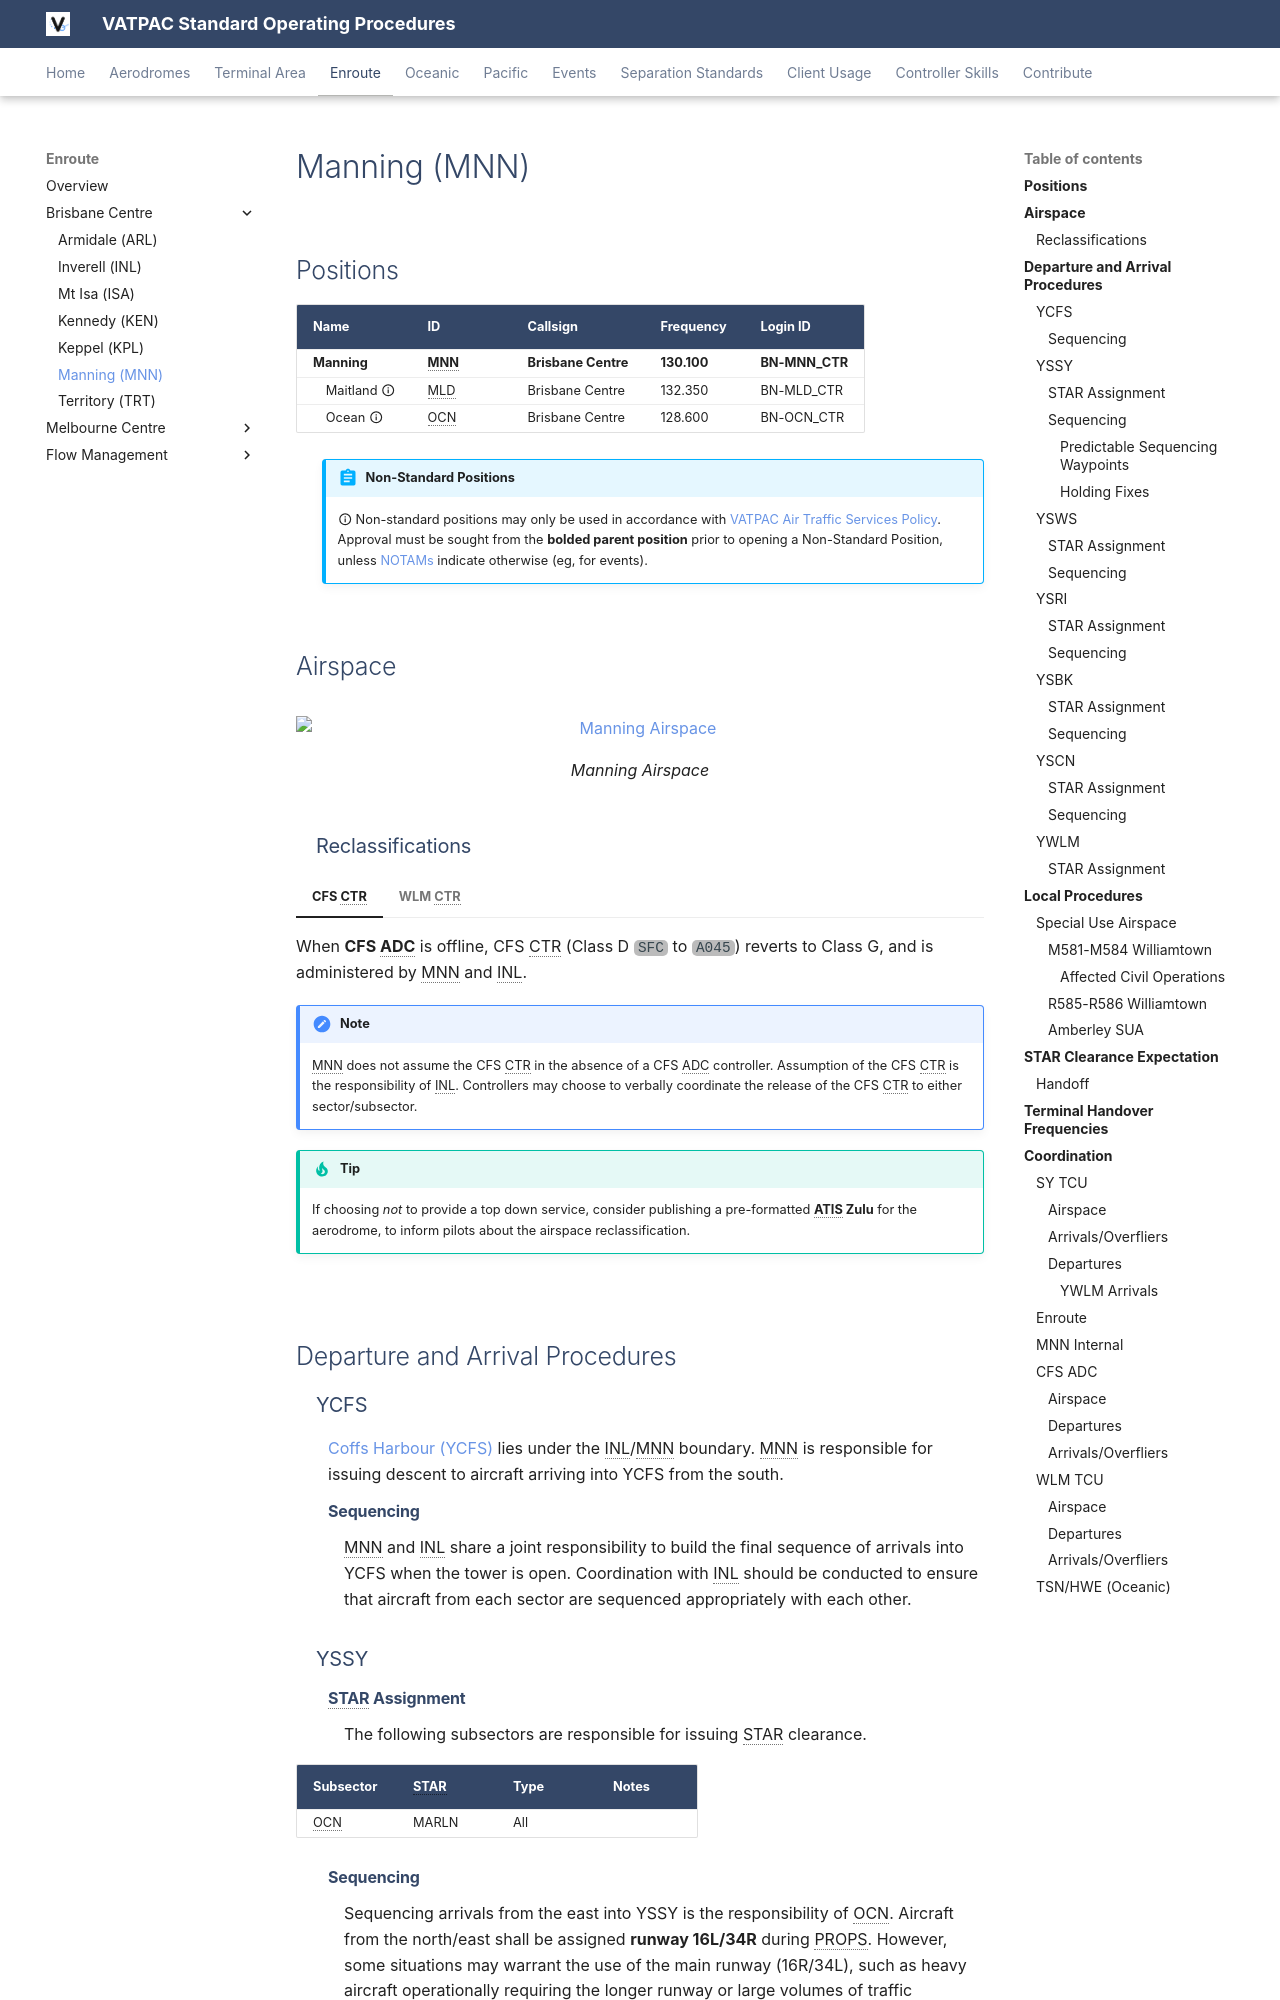

repository: vatpac-technology/sops · page: enroute/brisbane/MNN/index.html · generator: mkdocs

---
  title: Manning (MNN)
---

--8<-- "includes/abbreviations.md"
## Positions

| Name              | ID      | Callsign            | Frequency   | Login ID       |
| ----------------- | ------- | ------------------- | ----------- | -------------- |
| **Manning**       | **MNN** | **Brisbane Centre** | **130.100** | **BN-MNN_CTR** |
| <span class="indented">Maitland :material-information-outline:{ title="Non-standard position"} | MLD | Brisbane Centre | 132.350 | BN-MLD_CTR |
| <span class="indented">Ocean :material-information-outline:{ title="Non-standard position"}    | OCN | Brisbane Centre | 128.600 | BN-OCN_CTR |

!!! abstract "Non-Standard Positions"
    :material-information-outline: Non-standard positions may only be used in accordance with [VATPAC Air Traffic Services Policy](https://vatpac.org/publications/policies){target=new}.  
    Approval must be sought from the **bolded parent position** prior to opening a Non-Standard Position, unless [NOTAMs](https://vatpac.org/publications/notam){target=new} indicate otherwise (eg, for events).

## Airspace
<figure markdown>
![Manning Airspace](../img/enr_diagrams/mnn.png){ width="700" }
  <figcaption>Manning Airspace</figcaption>
</figure>

### Reclassifications
=== "CFS CTR"
	When **CFS ADC** is offline, CFS CTR (Class D `SFC` to `A045`) reverts to Class G, and is administered by MNN and INL.

	!!! note
		MNN does not assume the CFS CTR in the absence of a CFS ADC controller. Assumption of the CFS CTR is the responsibility of INL. Controllers may choose to verbally coordinate the release of the CFS CTR to either sector/subsector.
    
    !!! tip
        If choosing *not* to provide a top down service, consider publishing a pre-formatted **ATIS Zulu** for the aerodrome, to inform pilots about the airspace reclassification.

=== "WLM CTR"
	When **WLM TCU** is offline, WLM MIL CTR (Class C `SFC` to `A065`) reverts to Class G, and WLM MIL CTR (Class C `A065` to `F125`) reverts to Class E. This airspace is administered by the appropriate MNN subsector. Alternatively, MLD may provide a [top-down service](../../../terminal/williamtown) if they wish.  

    !!! tip
        If choosing *not* to provide a top down service, consider publishing a pre-formatted **ATIS Zulu** for the aerodrome, to inform pilots about the airspace reclassification.


## Departure and Arrival Procedures

### YCFS
[Coffs Harbour (YCFS)](../../../aerodromes/procedural/coffs) lies under the INL/MNN boundary. MNN is responsible for issuing descent to aircraft arriving into YCFS from the south.

#### Sequencing
MNN and INL share a joint responsibility to build the final sequence of arrivals into YCFS when the tower is open. Coordination with INL should be conducted to ensure that aircraft from each sector are sequenced appropriately with each other.

### YSSY
